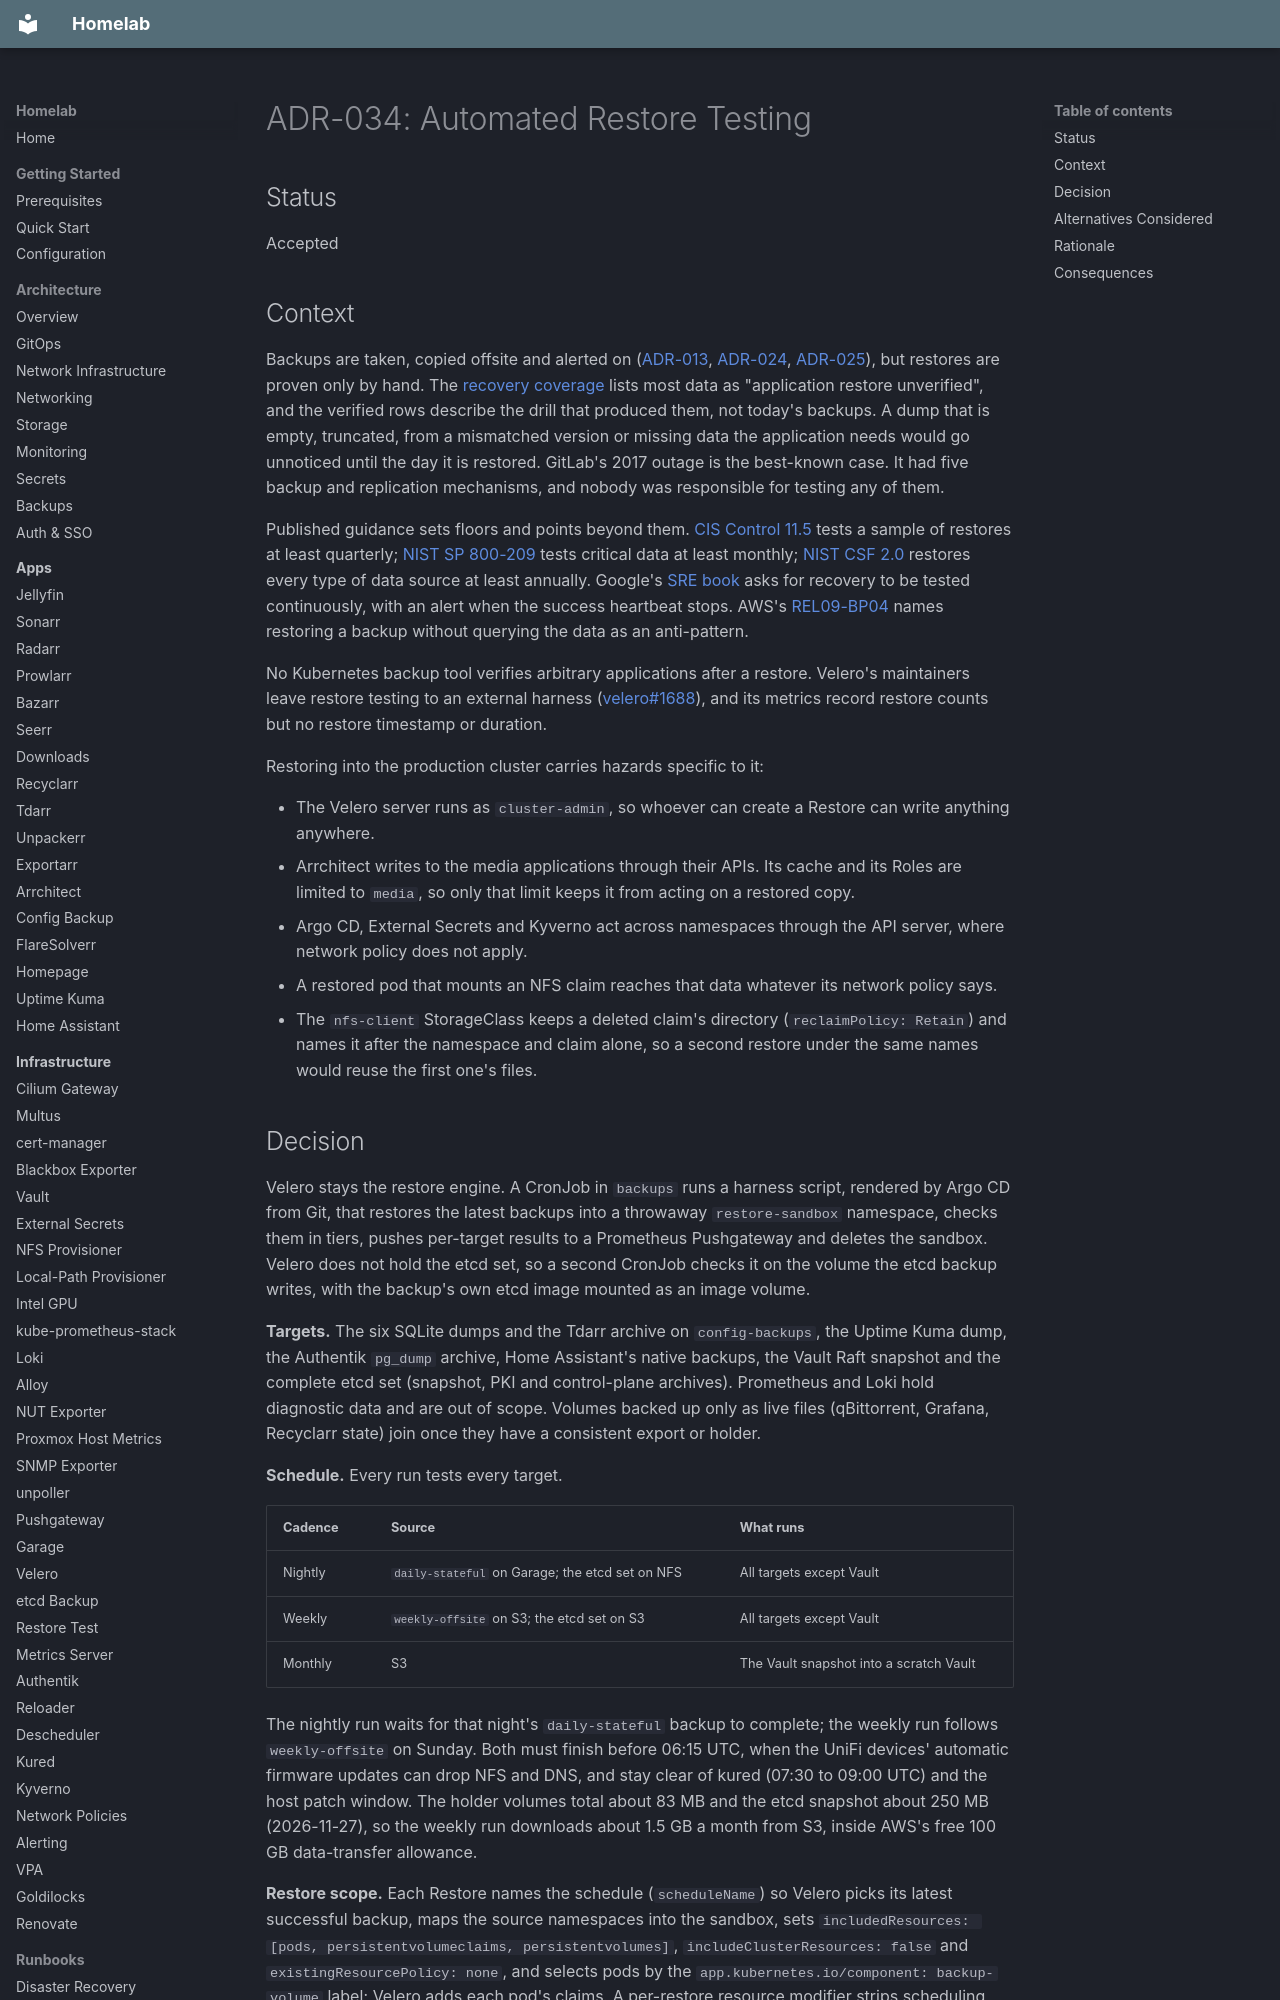

repository: kyleseneker/homelab · page: decisions/034-restore-testing/index.html · generator: mkdocs

# ADR-034: Automated Restore Testing

## Status

Accepted

## Context

Backups are taken, copied offsite and alerted on ([ADR-013](013-backup-strategy.md), [ADR-024](024-vault-integrated-storage.md), [ADR-025](025-garage-velero-local-backups.md)), but restores are proven only by hand. The [recovery coverage](../architecture/backups.md#recovery-coverage) lists most data as "application restore unverified", and the verified rows describe the drill that produced them, not today's backups. A dump that is empty, truncated, from a mismatched version or missing data the application needs would go unnoticed until the day it is restored. GitLab's 2017 outage is the best-known case. It had five backup and replication mechanisms, and nobody was responsible for testing any of them.

Published guidance sets floors and points beyond them. [CIS Control 11.5](https://cas.docs.cisecurity.org/en/latest/source/Controls11/) tests a sample of restores at least quarterly; [NIST SP 800-209](https://nvlpubs.nist.gov/nistpubs/SpecialPublications/NIST.SP.800-209.pdf) tests critical data at least monthly; [NIST CSF 2.0](https://www.nist.gov/document/csf-20-implementations-pdf) restores every type of data source at least annually. Google's [SRE book](https://sre.google/sre-book/data-integrity/) asks for recovery to be tested continuously, with an alert when the success heartbeat stops. AWS's [REL09-BP04](https://docs.aws.amazon.com/wellarchitected/latest/reliability-pillar/rel_backing_up_data_periodic_recovery_testing_data.html) names restoring a backup without querying the data as an anti-pattern.

No Kubernetes backup tool verifies arbitrary applications after a restore. Velero's maintainers leave restore testing to an external harness ([velero#1688](https://github.com/velero-io/velero/issues/1688)), and its metrics record restore counts but no restore timestamp or duration.

Restoring into the production cluster carries hazards specific to it:

- The Velero server runs as `cluster-admin`, so whoever can create a Restore can write anything anywhere.
- Arrchitect writes to the media applications through their APIs. Its cache and its Roles are limited to `media`, so only that limit keeps it from acting on a restored copy.
- Argo CD, External Secrets and Kyverno act across namespaces through the API server, where network policy does not apply.
- A restored pod that mounts an NFS claim reaches that data whatever its network policy says.
- The `nfs-client` StorageClass keeps a deleted claim's directory (`reclaimPolicy: Retain`) and names it after the namespace and claim alone, so a second restore under the same names would reuse the first one's files.
